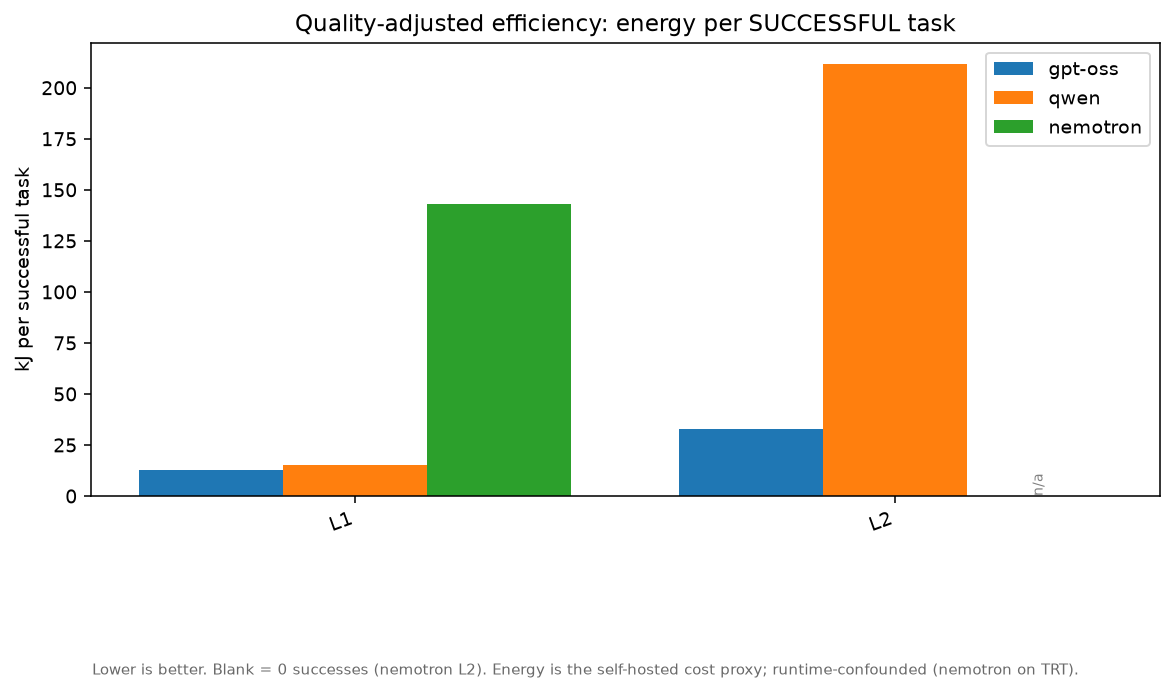

Source data for this figure (header and first rows):
layer, model, energy_kJ_per_success, succeeded, attempted
L1, gpt-oss-120b, 12.8, 11, 29
L1, qwen3-coder-30b, 15.4, 7, 29
L1, nemotron-super, 143.0, 6, 29
L2, gpt-oss-120b, 32.8, 16, 28
L2, qwen3-coder-30b, 211.4, 3, 28
L2, nemotron-super, , 0, 8
